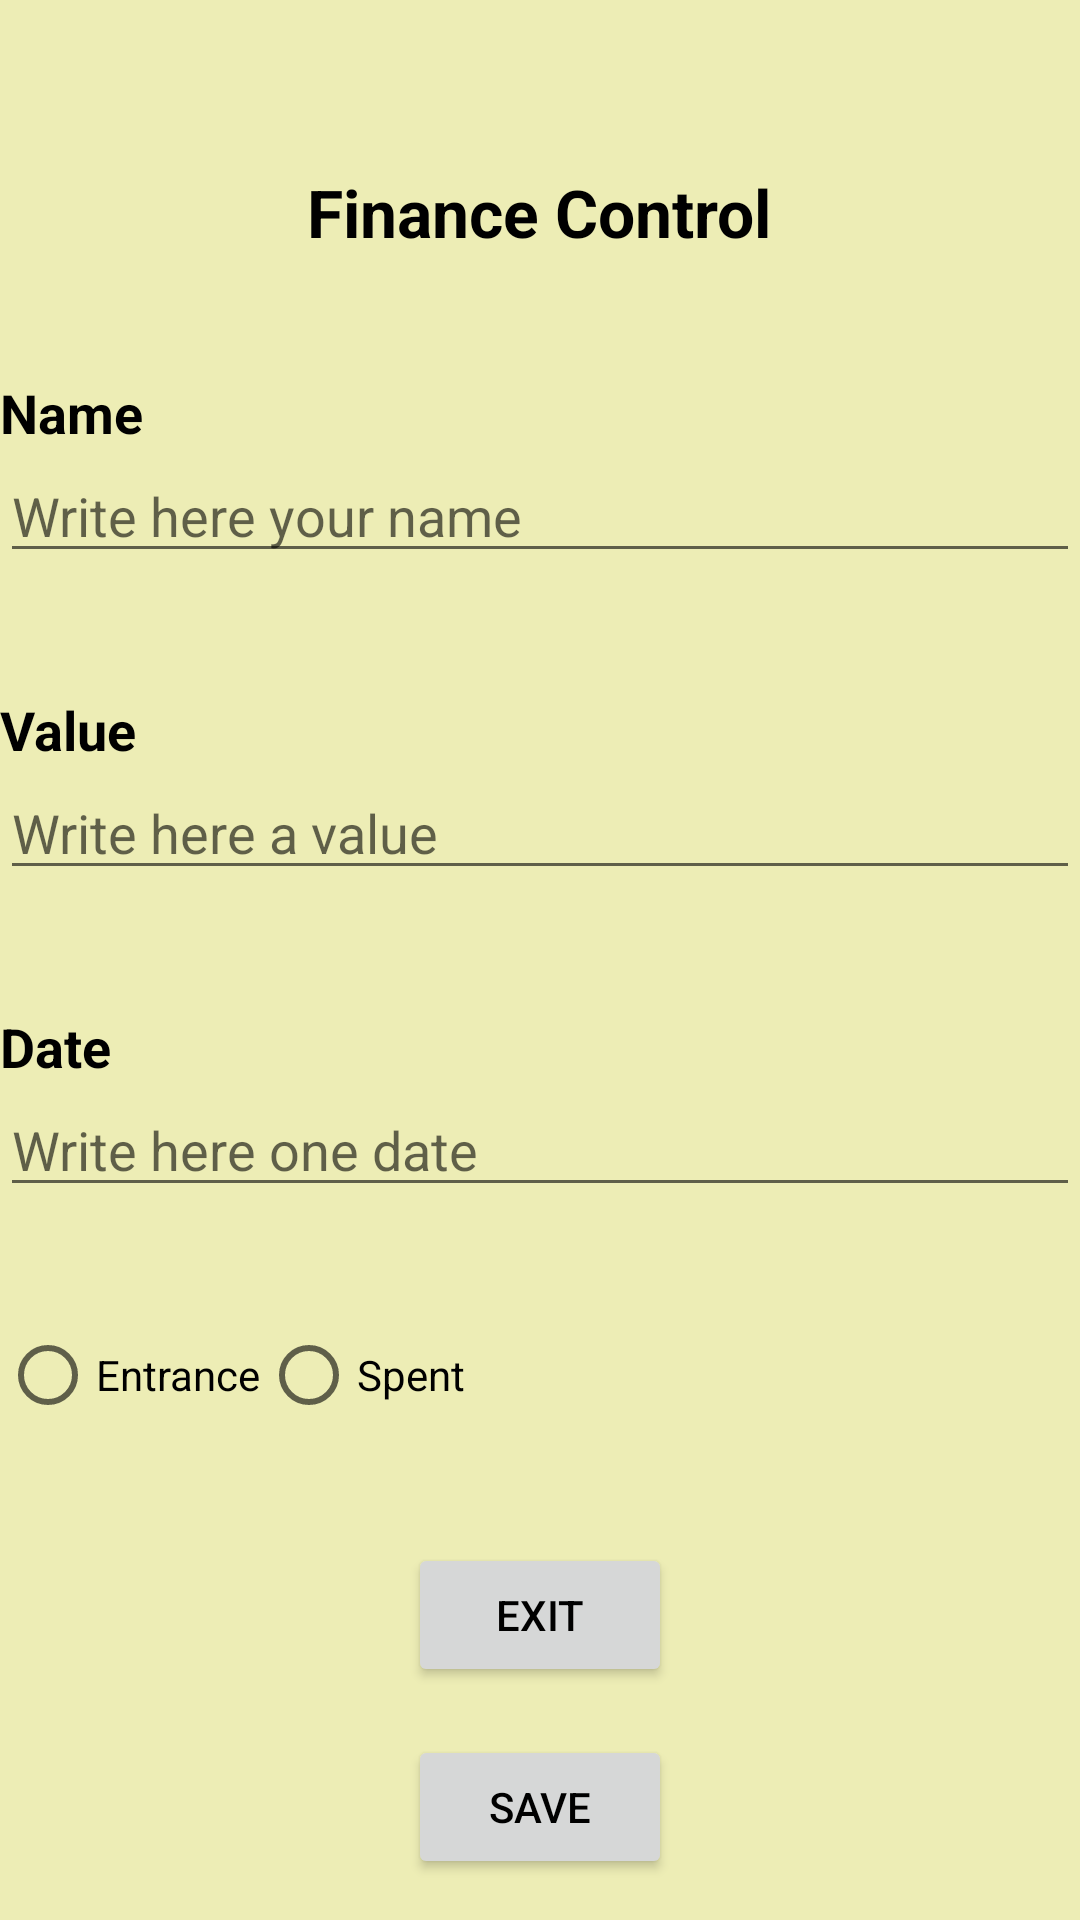

Produce the Android XML layout that renders to this screen, including the resource entries it uses.
<!-- AndroidManifest.xml: application theme Theme.FinanceControl2 -->
<!-- res/layout/activity_find_control.xml -->
<?xml version="1.0" encoding="utf-8"?>

<RelativeLayout xmlns:android="http://schemas.android.com/apk/res/android"
    android:layout_width="match_parent"
    android:layout_height="match_parent"
    android:background="@color/yellow">

    
    <TextView
        android:id="@+id/titleText"
        android:layout_width="wrap_content"
        android:layout_height="wrap_content"
        android:layout_centerHorizontal="true"
        android:layout_marginTop="56dp"
        android:text="Finance Control"
        android:textColor="@color/black"
        android:textSize="22sp"
        android:textStyle="bold" />

    
    <TextView
        android:id="@+id/nameLabelText"
        android:layout_width="wrap_content"
        android:layout_height="wrap_content"
        android:layout_below="@id/titleText"
        android:textColor="@color/black"
        android:layout_marginTop="40dp"
        android:text="Name"
        android:textStyle="bold"
        android:textSize="18sp" />

    <EditText
        android:id="@+id/nameText"
        android:layout_width="match_parent"
        android:layout_height="wrap_content"
        android:layout_below="@id/nameLabelText"
        android:hint="Write here your name"
        android:inputType="text" />

    
    <TextView
        android:id="@+id/valueText"
        android:layout_width="wrap_content"
        android:layout_height="wrap_content"
        android:layout_below="@id/nameText"
        android:layout_marginTop="40dp"
        android:textColor="@color/black"
        android:text="Value"
        android:textStyle="bold"
        android:textSize="18sp" />

    <EditText
        android:id="@+id/valueTxtLabel"
        android:layout_width="match_parent"
        android:layout_height="wrap_content"
        android:layout_below="@id/valueText"
        android:hint="Write here a value"
        android:inputType="numberDecimal" />

    
    <TextView
        android:id="@+id/dateText"
        android:layout_width="wrap_content"
        android:layout_height="wrap_content"
        android:layout_below="@id/valueTxtLabel"
        android:layout_marginTop="40dp"
        android:text="Date"
        android:textColor="@color/black"
        android:textStyle="bold"
        android:textSize="18sp" />

    <EditText
        android:id="@+id/dateTxtLabel"
        android:layout_width="match_parent"
        android:layout_height="wrap_content"
        android:layout_below="@id/dateText"
        android:hint="Write here one date"
        android:inputType="date" />

    
    <RadioGroup
        android:id="@+id/entradaSaidaRadioGroup"
        android:layout_width="match_parent"
        android:layout_height="wrap_content"
        android:layout_below="@id/dateTxtLabel"
        android:layout_marginTop="40dp"
        android:orientation="horizontal">

        <RadioButton
            android:id="@+id/entradaRadioButton"
            android:layout_width="wrap_content"
            android:layout_height="wrap_content"
            android:text="Entrance"
            android:textColor="@color/black"
            />

        <RadioButton
            android:id="@+id/saidaRadioButton"
            android:layout_width="wrap_content"
            android:layout_height="wrap_content"
            android:text="Spent"
            />
    </RadioGroup>

    
    <Button
        android:id="@+id/exitButton"
        android:layout_width="wrap_content"
        android:layout_height="wrap_content"
        android:layout_below="@id/entradaSaidaRadioGroup"
        android:layout_centerHorizontal="true"
        android:layout_marginTop="40dp"
        android:textColor="@color/black"
        android:text="Exit" />

    <Button
        android:id="@+id/saveButton"
        android:layout_width="wrap_content"
        android:layout_height="wrap_content"
        android:layout_below="@id/exitButton"
        android:layout_centerHorizontal="true"
        android:layout_marginTop="16dp"
        android:textColor="@color/black"
        android:text="Save" />

</RelativeLayout>
<!-- resources referenced by this layout -->
<resources>
  <color name="black">#FF000000</color>
  <color name="yellow">#EDEDB5</color>
  <style name="Theme.FinanceControl2" parent="android:Theme.Material.Light.NoActionBar" />
</resources>
